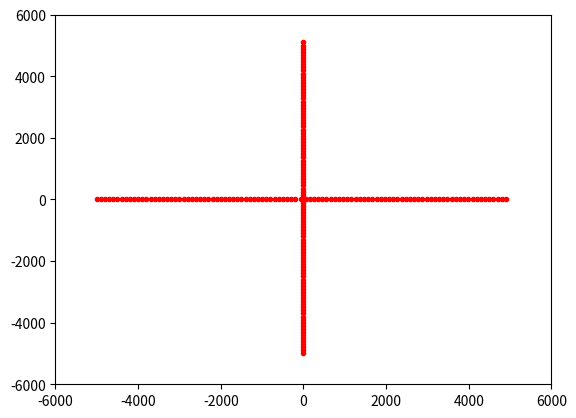

Source code (Python): (Note: this script raises an exception after producing the figure.)
import math
import scipy.integrate as integrate
import matplotlib.pyplot as plt
import numpy as np
def R12(x1,x2,y1,y2):
    return math.sqrt((x1-x2)**2+(y1-y2)**2)
def F(G,m1,m2,x1,x2,y1,y2):
    return G*m1*m2/R_12(x1,x2,y1,y2)
def plot(x1,y1):
    plt.plot(x1, y1, 'r.')

x=[];y=[];vx=[];vy=[];ax=[];ay=[];m=[]
G=1.0
dt=10.0
tend=3000.0
N=200#number of stars
x.append(0.0)
y.append(0.0)
m.append(400000.0)
vx.append(0.0)
vy.append(0.0)
ax.append(0.0)
ay.append(0.0)
q=0 #index for plotting
_nums_plot=500
all_names = []
for i in range(1, (_nums_plot + 1)):
    str_zeros = ""
    zeros_to_write = int(math.log10(_nums_plot)) - int(math.log10(i))

    for j in range(0, zeros_to_write):
        str_zeros = str_zeros + '0'
    name = str_zeros + str(i)
    all_names.append(name)


for i in np.arange(1,50,1):
    x.append(-5000.0+(i-1)*100)
    y.append(0)
    m.append(1.0)
    vx.append(0)
    vy.append(-math.sqrt(G*m[0]/R12(x[0],x[i],y[0],y[i])))
    ax.append(0.0)
    ay.append(0.0)
for i in np.arange(50,100,1):
    x.append(-5000.0+(i-1)*101)
    y.append(0)
    m.append(1.0)
    vx.append(0)
    vy.append(math.sqrt(G*m[0]/R12(x[0],x[i],y[0],y[i])))
    ax.append(0.0)
    ay.append(0.0)
for i in np.arange(100,150,1):
    x.append(0)
    y.append(-5000.0+(i-100)*100)
    m.append(1.0)
    vy.append(0)
    vx.append(math.sqrt(G*m[0]/R12(x[0],x[i],y[0],y[i])))
    ax.append(0.0)
    ay.append(0.0)
for i in np.arange(150,201,1):
    x.append(0)
    y.append(-5000.0+(i-100)*101)
    m.append(1.0)
    vy.append(0)
    vx.append(-math.sqrt(G*m[0]/R12(x[0],x[i],y[0],y[i])))
    ax.append(0.0)
    ay.append(0.0)
for t in np.arange(0.0,tend,dt):
    plt.plot(x[0], y[0], 'k+')
    plt.xlim(xmin=-6000,xmax=6000)
    plt.ylim(ymin=-6000,ymax=6000)
    for i in np.arange(1,N+1,1):
        plot(x[i],y[i])
    plt.grid(b=True, which="major", color='#666666', linestyle='-', linewidth=0.2)
    plt.savefig("d"+all_names[q]+".png",dpi=500)
    for i in np.arange(1,N+1,1):
        for j in np.arange(0, N + 1, 1):
            if i!=j:
                ax[i]+=G*m[i] * m[j] *(x[j]-x[i])/(R12(x[i],x[j],y[i],y[j])**3)
                ay[i]+= G * m[i] * m[j] * (y[j] - y[i]) / (R12(x[i],x[j],y[i],y[j])**3)
    for i in np.arange(1,N+1,1):
        vx[i]+=ax[i]*dt
        vy[i]+=ay[i]*dt
    for i in np.arange(1,N+1,1):
        x[i]=x[i]+vx[i]*dt
        y[i]=y[i]+vy[i]*dt

    if t % 1.0 == 0.0:
        print(t)
    for i in np.arange(1,N+1,1):
        ax[i]=0.0
        ay[i]=0.0
    plt.figure()
    q=q+1

